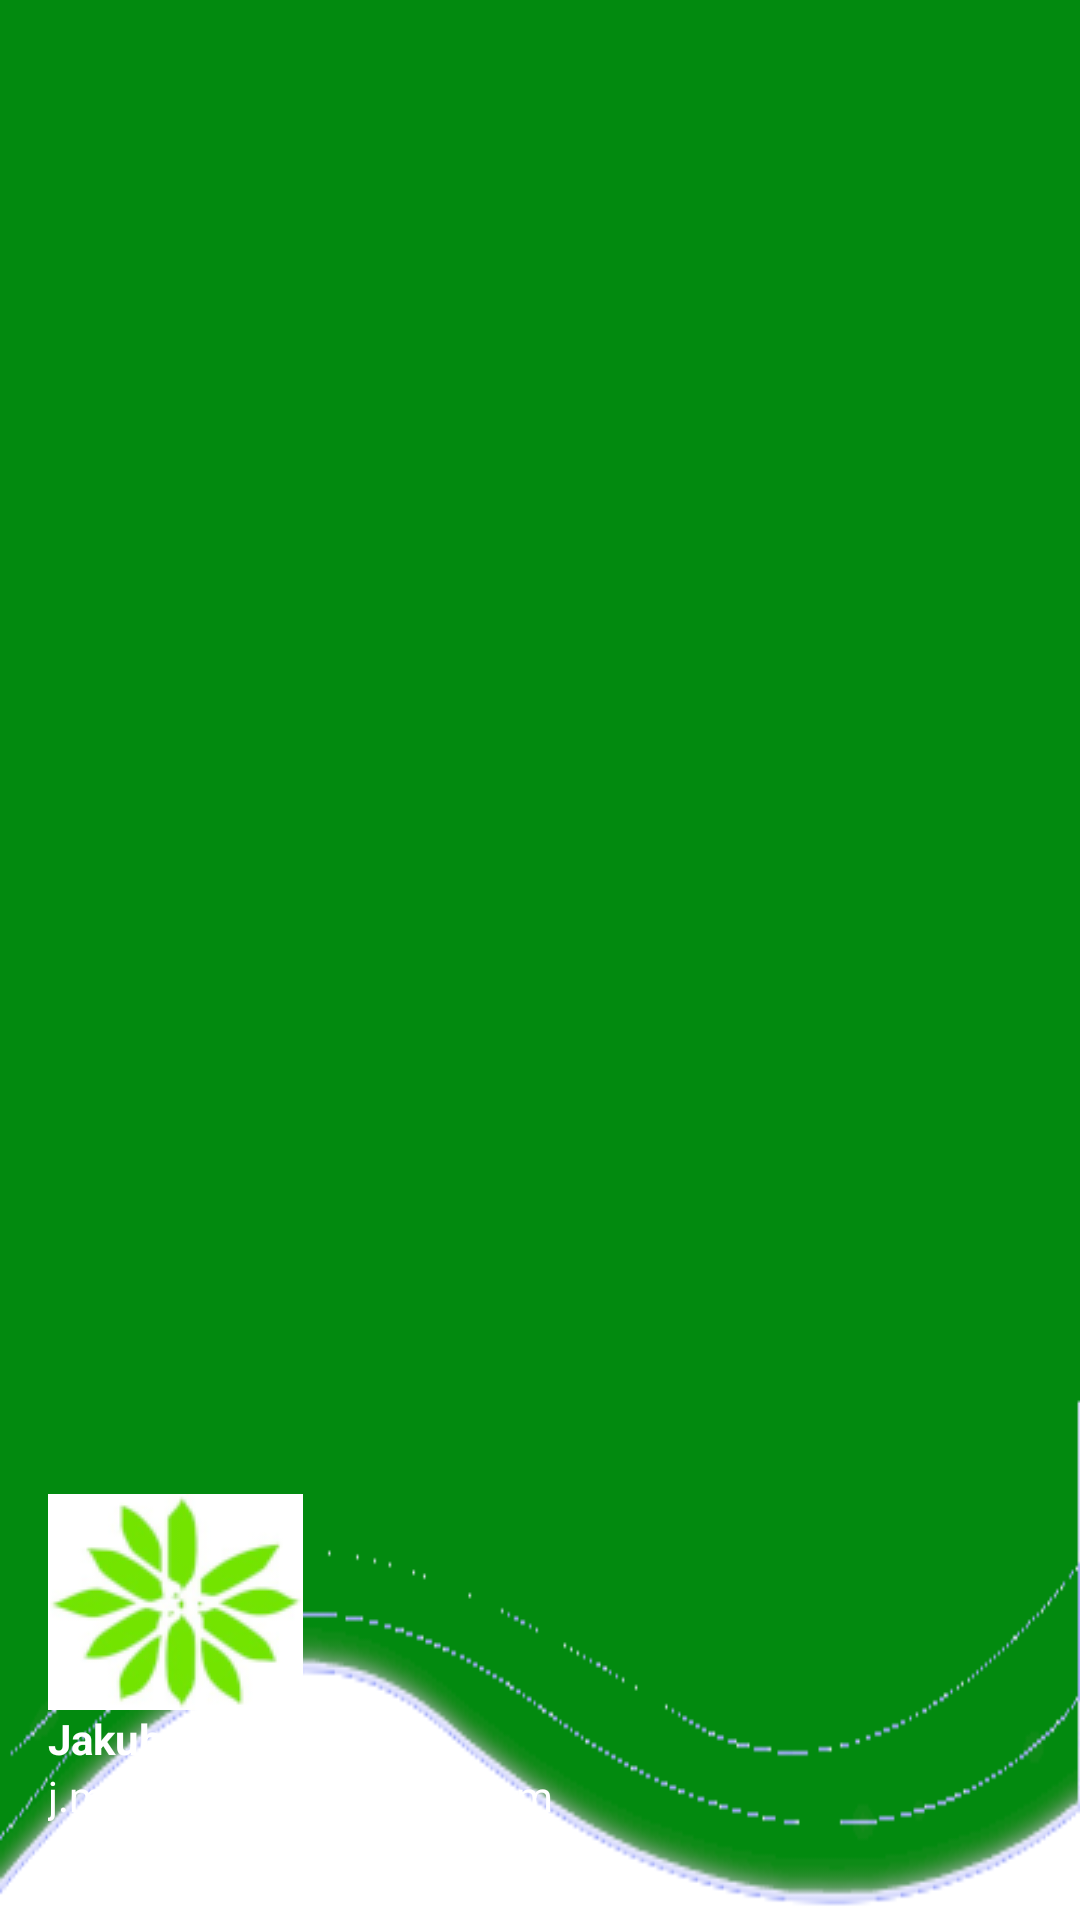

The Android layout XML behind this screen, and the referenced resources:
<!-- AndroidManifest.xml: application theme Theme.NavigiationDrawer -->
<!-- res/layout/nav_header.xml -->
<?xml version="1.0" encoding="utf-8"?>
<LinearLayout
    xmlns:android="http://schemas.android.com/apk/res/android"
    android:orientation="vertical"
    android:layout_width="match_parent"
    android:layout_height="176dp"
    android:gravity="bottom"
    android:padding="16dp"
    android:background="@drawable/headerbkg_dark_green"
    android:theme="@style/ThemeOverlay.AppCompat.Dark">


    <ImageView
        android:layout_width="wrap_content"
        android:layout_height="wrap_content"
        android:src="@drawable/gama_logo72" />

    <TextView
        android:layout_width="wrap_content"
        android:layout_height="wrap_content"
        android:text="Jakub Majkowski"
        android:textColor="@color/white"
        android:textStyle="bold"/>

    <TextView
        android:layout_width="wrap_content"
        android:layout_height="wrap_content"
        android:text="j.majkowski00@gmail.com"
        android:textColor="@color/white"
        android:textSize="14sp"
        android:layout_marginBottom="16dp"/>

</LinearLayout>
<!-- resources referenced by this layout -->
<resources>
  <color name="white">#FFFFFFFF</color>
  <!-- drawable gama_logo72: png bitmap (drawable, 12824 bytes) -->
  <!-- drawable headerbkg_dark_green: png bitmap (drawable, 16583 bytes) -->
  <style name="Theme.NavigiationDrawer" parent="Theme.MaterialComponents.DayNight.DarkActionBar">
          
          <item name="colorPrimary">@color/lavender</item>
          <item name="colorPrimaryVariant">@color/lavender</item>
          <item name="colorOnPrimary">@color/white</item>
          
          
  
          
          <item name="colorSecondary">@color/teal_200</item>
          <item name="colorSecondaryVariant">@color/teal_700</item>
          <item name="colorOnSecondary">@color/black</item>
          
          <item name="android:statusBarColor">?attr/colorPrimaryVariant</item>
  
      </style>
  <color name="lavender">#8692f7</color>
  <color name="teal_200">#FF03DAC5</color>
  <color name="teal_700">#FF018786</color>
  <color name="black">#FF000000</color>
</resources>
